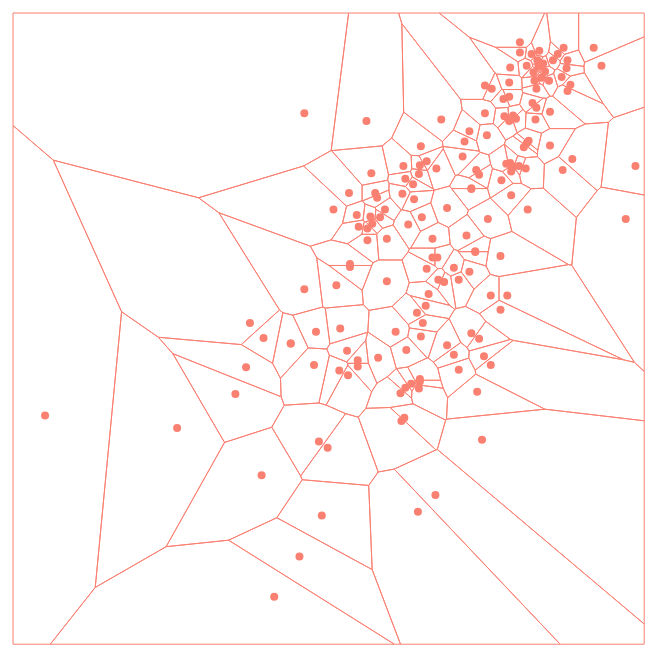
D3 v6 page, settled after 480 driven frames (8 s of simulated time); the page loaded 1 data file(s).


// ── voronoi.js
async function drawScatter() {

  // 1. Access data

  const dataset = await d3.json("./scatterVoronoi.json")

  const xAccessor = d => d.ef_score
  const yAccessor = d => d.pf_score

  // 2. Create chart dimensions

  const width = d3.min([
    window.innerWidth * 0.9,
    window.innerHeight * 0.9,
  ])
  let dimensions = {
    width: width,
    height: width,
    margin: {
      top: 10,
      right: 10,
      bottom: 50,
      left: 50,
    },
  }
  dimensions.boundedWidth = dimensions.width - dimensions.margin.left - dimensions.margin.right
  dimensions.boundedHeight = dimensions.height - dimensions.margin.top - dimensions.margin.bottom

  // 3. Draw canvas

  const wrapper = d3.select("#wrapper")
    .append("svg")
      .attr("width", dimensions.width)
      .attr("height", dimensions.height)

  const bounds = wrapper.append("g")
    .style("transform", `translate(${dimensions.margin.left}px, ${dimensions.margin.top}px)`)

  // 4. Create scales

  const xScale = d3.scaleLinear()
    .domain(d3.extent(dataset, xAccessor))
    .range([0, dimensions.boundedWidth])
    .nice()

  const yScale = d3.scaleLinear()
    .domain(d3.extent(dataset, yAccessor))
    .range([dimensions.boundedHeight, 0])
    .nice()

  const drawDots = (dataset) => {

    // 5. Draw data

    const dots = bounds.selectAll("circle")
      .data(dataset, d => d[0])

    const newDots = dots.enter().append("circle")

    const allDots = newDots.merge(dots)
        .attr("cx", d => xScale(xAccessor(d)))
        .attr("cy", d => yScale(yAccessor(d)))
        .attr("r", 4)

    const oldDots = dots.exit()
        .remove()
  }
  drawDots(dataset)

  // 6. Draw peripherals

  const xAxisGenerator = d3.axisBottom()
    .scale(xScale)

  const xAxis = bounds.append("g")
    .call(xAxisGenerator)
      .style("opacity", 0)
      .style("transform", `translateY(${dimensions.boundedHeight}px)`)

  const xAxisLabel = xAxis.append("text")
      .attr("class", "x-axis-label")
      .attr("x", dimensions.boundedWidth / 2)
      .attr("y", dimensions.margin.bottom - 10)
      .html("Economic freedom")

  const yAxisGenerator = d3.axisLeft()
    .scale(yScale)
    .ticks(4)

  const yAxis = bounds.append("g")
      .call(yAxisGenerator)
      .style("opacity", 0)

  const yAxisLabel = yAxis.append("text")
      .attr("class", "y-axis-label")
      .attr("x", -dimensions.boundedHeight / 2)
      .attr("y", -dimensions.margin.left + 10)
      .text("Personal freedom")

  // 7. Set up interactions

  const delaunay = d3.Delaunay.from(
    dataset,
    d => xScale(xAccessor(d)),
    d => yScale(yAccessor(d)),
  )
  const voronoi = delaunay.voronoi()
  voronoi.xmax = dimensions.boundedWidth
  voronoi.ymax = dimensions.boundedHeight

  bounds.selectAll(".voronoi")
    .data(dataset)
    .enter().append("path")
      .attr("class", "voronoi")
      .attr("d", (d,i) => voronoi.renderCell(i))
      .attr("stroke", "salmon")
      .on("mouseenter", onMouseEnter)
      .on("mouseleave", onMouseLeave)

  const tooltip = d3.select("#tooltip")
  function onMouseEnter(e, datum) {
    const dayDot = bounds.append("circle")
        .attr("class", "tooltipDot")
        .attr("cx", xScale(xAccessor(datum)))
        .attr("cy", yScale(yAccessor(datum)))
        .attr("r", 7)
        .style("fill", "#ff5440")
        .style("pointer-events", "none")

    const formatPersonal = d3.format(".2f")
    tooltip.select("#personal")
        .text(formatPersonal(yAccessor(datum)))

    const formatEconomic = d3.format(".2f")
    tooltip.select("#economic")
        .text(formatEconomic(xAccessor(datum)))


    tooltip.select("#countries")
        .text(datum.countries)

    const x = xScale(xAccessor(datum))
      + dimensions.margin.left
    const y = yScale(yAccessor(datum))
      + dimensions.margin.top

    tooltip.style("transform", `translate(`
      + `calc( -50% + ${x}px),`
      + `calc(-100% + ${y}px)`
      + `)`)

    tooltip.style("opacity", 1)
  }

  function onMouseLeave() {
    d3.selectAll(".tooltipDot")
      .remove()

    tooltip.style("opacity", 0)
  }
}
drawScatter()


### data: scatterVoronoi.json
[
 {
  "countries": "Albania",
  "pf_score": 8.38,
  "ef_score": 7.81
 },
 {
  "countries": "Algeria",
  "pf_score": 5.51,
  "ef_score": 4.9
 },
 {
  "countries": "Angola",
  "pf_score": 6.5,
  "ef_score": 5.5
 },
 {
  "countries": "Argentina",
  "pf_score": 8.73,
  "ef_score": 5.5
 },
 {
  "countries": "Armenia",
  "pf_score": 8.32,
  "ef_score": 8.03
 },
 {
  "countries": "Australia",
  "pf_score": 9.3,
  "ef_score": 8.2
 },
 {
  "countries": "Austria",
  "pf_score": 9.25,
  "ef_score": 7.86
 },
 {
  "countries": "Azerbaijan",
  "pf_score": 5.96,
  "ef_score": 6.44
 },
 "... 157 more items"
]